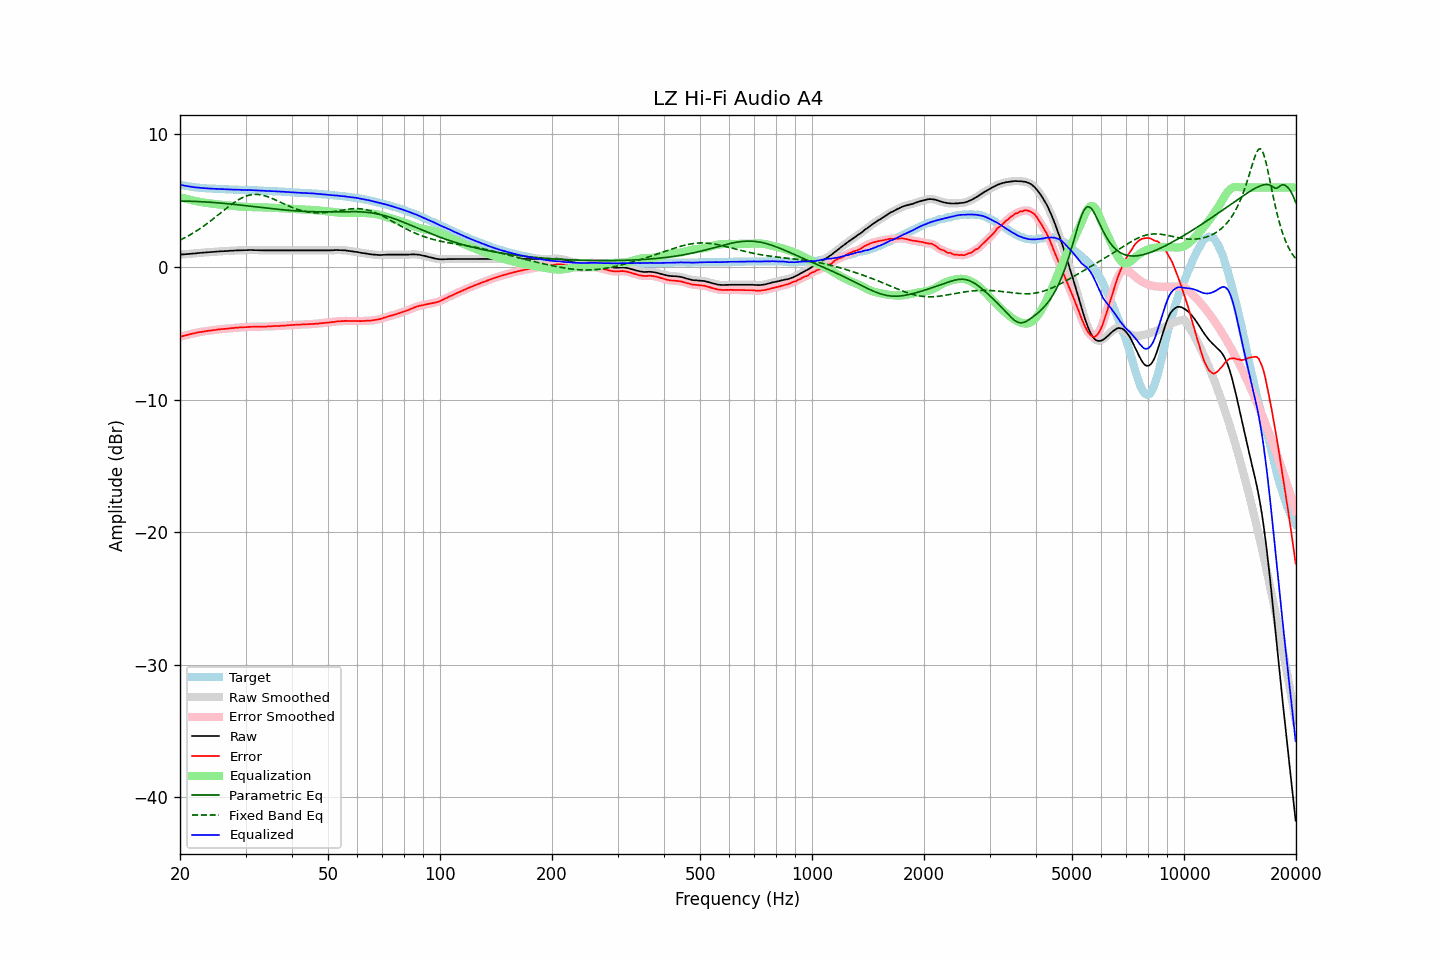

The data file committed next to this chart (first rows):
frequency, raw, error, smoothed, error_smoothed, equalization, parametric_eq, fixed_band_eq, equalized_raw, equalized_smoothed, target
20.00, 0.93, -5.27, 0.93, -5.27, 5.27, 4.97, 2.03, 6.20, 6.20, 6.20
20.20, 0.94, -5.23, 0.94, -5.23, 5.24, 4.97, 2.09, 6.18, 6.18, 6.17
20.40, 0.95, -5.20, 0.95, -5.20, 5.20, 4.97, 2.15, 6.15, 6.15, 6.15
20.61, 0.96, -5.17, 0.96, -5.17, 5.17, 4.97, 2.21, 6.13, 6.13, 6.13
20.81, 0.97, -5.14, 0.97, -5.14, 5.14, 4.96, 2.27, 6.11, 6.11, 6.11
21.02, 0.98, -5.11, 0.98, -5.11, 5.11, 4.96, 2.34, 6.09, 6.09, 6.09
21.23, 0.99, -5.08, 0.99, -5.08, 5.08, 4.96, 2.41, 6.07, 6.07, 6.07
21.44, 1.00, -5.05, 1.00, -5.05, 5.05, 4.96, 2.48, 6.05, 6.05, 6.05
21.66, 1.01, -5.02, 1.01, -5.02, 5.02, 4.95, 2.55, 6.03, 6.03, 6.03
21.87, 1.02, -5.00, 1.02, -4.99, 4.99, 4.95, 2.62, 6.01, 6.02, 6.02
22.09, 1.03, -4.97, 1.03, -4.97, 4.97, 4.94, 2.70, 6.00, 6.00, 6.00
22.31, 1.05, -4.94, 1.05, -4.94, 4.94, 4.94, 2.78, 5.99, 5.99, 5.99
22.54, 1.06, -4.92, 1.06, -4.92, 4.92, 4.93, 2.86, 5.98, 5.98, 5.98
22.76, 1.07, -4.90, 1.07, -4.90, 4.90, 4.93, 2.94, 5.97, 5.97, 5.97
22.99, 1.08, -4.88, 1.08, -4.88, 4.87, 4.92, 3.02, 5.95, 5.95, 5.96
23.22, 1.09, -4.86, 1.09, -4.85, 4.85, 4.91, 3.11, 5.95, 5.95, 5.95
23.45, 1.10, -4.83, 1.10, -4.83, 4.84, 4.90, 3.20, 5.94, 5.94, 5.94
23.69, 1.11, -4.81, 1.11, -4.82, 4.82, 4.90, 3.29, 5.93, 5.93, 5.93
23.92, 1.12, -4.80, 1.12, -4.80, 4.81, 4.89, 3.38, 5.93, 5.92, 5.92
24.16, 1.12, -4.79, 1.12, -4.79, 4.79, 4.88, 3.47, 5.91, 5.91, 5.91
24.40, 1.13, -4.78, 1.13, -4.78, 4.77, 4.87, 3.56, 5.91, 5.91, 5.91
24.65, 1.14, -4.76, 1.14, -4.77, 4.76, 4.86, 3.66, 5.90, 5.90, 5.90
24.89, 1.15, -4.75, 1.15, -4.75, 4.74, 4.85, 3.76, 5.90, 5.90, 5.90
25.14, 1.16, -4.73, 1.16, -4.73, 4.73, 4.84, 3.85, 5.89, 5.89, 5.89
25.39, 1.17, -4.71, 1.17, -4.71, 4.72, 4.83, 3.95, 5.89, 5.89, 5.88
25.65, 1.18, -4.70, 1.18, -4.70, 4.70, 4.82, 4.05, 5.88, 5.88, 5.88
25.91, 1.19, -4.68, 1.19, -4.68, 4.69, 4.81, 4.15, 5.88, 5.88, 5.87
26.16, 1.19, -4.68, 1.19, -4.67, 4.67, 4.80, 4.24, 5.86, 5.87, 5.87
26.43, 1.20, -4.67, 1.20, -4.67, 4.66, 4.79, 4.34, 5.86, 5.86, 5.87
26.69, 1.20, -4.65, 1.20, -4.66, 4.65, 4.78, 4.44, 5.85, 5.85, 5.86
26.96, 1.21, -4.64, 1.21, -4.64, 4.64, 4.77, 4.53, 5.85, 5.85, 5.85
27.23, 1.22, -4.62, 1.22, -4.63, 4.63, 4.75, 4.63, 5.85, 5.85, 5.84
27.50, 1.23, -4.61, 1.23, -4.61, 4.62, 4.74, 4.72, 5.85, 5.84, 5.84
27.77, 1.23, -4.61, 1.24, -4.60, 4.60, 4.73, 4.80, 5.83, 5.84, 5.84
28.05, 1.24, -4.59, 1.24, -4.59, 4.59, 4.72, 4.89, 5.83, 5.83, 5.83
28.33, 1.25, -4.58, 1.25, -4.58, 4.58, 4.70, 4.97, 5.83, 5.83, 5.83
28.62, 1.25, -4.58, 1.25, -4.57, 4.57, 4.69, 5.04, 5.82, 5.83, 5.83
28.90, 1.26, -4.56, 1.26, -4.56, 4.56, 4.68, 5.12, 5.82, 5.82, 5.82
29.19, 1.26, -4.55, 1.26, -4.55, 4.56, 4.66, 5.18, 5.82, 5.82, 5.81
29.48, 1.26, -4.55, 1.26, -4.55, 4.55, 4.65, 5.24, 5.81, 5.81, 5.81
29.78, 1.27, -4.54, 1.27, -4.54, 4.54, 4.64, 5.29, 5.81, 5.81, 5.81
30.08, 1.27, -4.54, 1.27, -4.54, 4.53, 4.62, 5.34, 5.80, 5.80, 5.81
30.38, 1.27, -4.53, 1.27, -4.53, 4.53, 4.61, 5.38, 5.80, 5.80, 5.80
30.68, 1.28, -4.52, 1.28, -4.52, 4.52, 4.60, 5.42, 5.80, 5.80, 5.80
30.99, 1.28, -4.51, 1.28, -4.51, 4.52, 4.58, 5.44, 5.80, 5.80, 5.79
31.30, 1.28, -4.51, 1.28, -4.51, 4.51, 4.57, 5.46, 5.79, 5.79, 5.79
31.61, 1.27, -4.51, 1.27, -4.51, 4.51, 4.55, 5.47, 5.78, 5.78, 5.78
31.93, 1.27, -4.51, 1.27, -4.51, 4.51, 4.54, 5.48, 5.78, 5.78, 5.78
32.24, 1.27, -4.51, 1.27, -4.51, 4.51, 4.53, 5.47, 5.78, 5.77, 5.78
32.57, 1.26, -4.50, 1.26, -4.50, 4.50, 4.51, 5.46, 5.76, 5.77, 5.76
32.89, 1.26, -4.50, 1.26, -4.50, 4.50, 4.50, 5.45, 5.76, 5.76, 5.76
33.22, 1.26, -4.50, 1.26, -4.50, 4.50, 4.48, 5.42, 5.76, 5.76, 5.76
33.55, 1.25, -4.50, 1.25, -4.50, 4.50, 4.47, 5.40, 5.75, 5.75, 5.75
33.89, 1.25, -4.49, 1.25, -4.49, 4.49, 4.46, 5.36, 5.74, 5.74, 5.74
34.23, 1.25, -4.49, 1.25, -4.49, 4.49, 4.44, 5.32, 5.74, 5.74, 5.74
34.57, 1.25, -4.48, 1.25, -4.48, 4.48, 4.43, 5.28, 5.73, 5.73, 5.73
34.92, 1.25, -4.48, 1.25, -4.48, 4.48, 4.41, 5.24, 5.73, 5.73, 5.73
35.27, 1.25, -4.47, 1.25, -4.47, 4.47, 4.40, 5.19, 5.72, 5.72, 5.72
35.62, 1.25, -4.46, 1.25, -4.46, 4.46, 4.39, 5.13, 5.72, 5.72, 5.71
35.97, 1.25, -4.46, 1.25, -4.46, 4.46, 4.38, 5.08, 5.71, 5.71, 5.71
... 635 more rows
